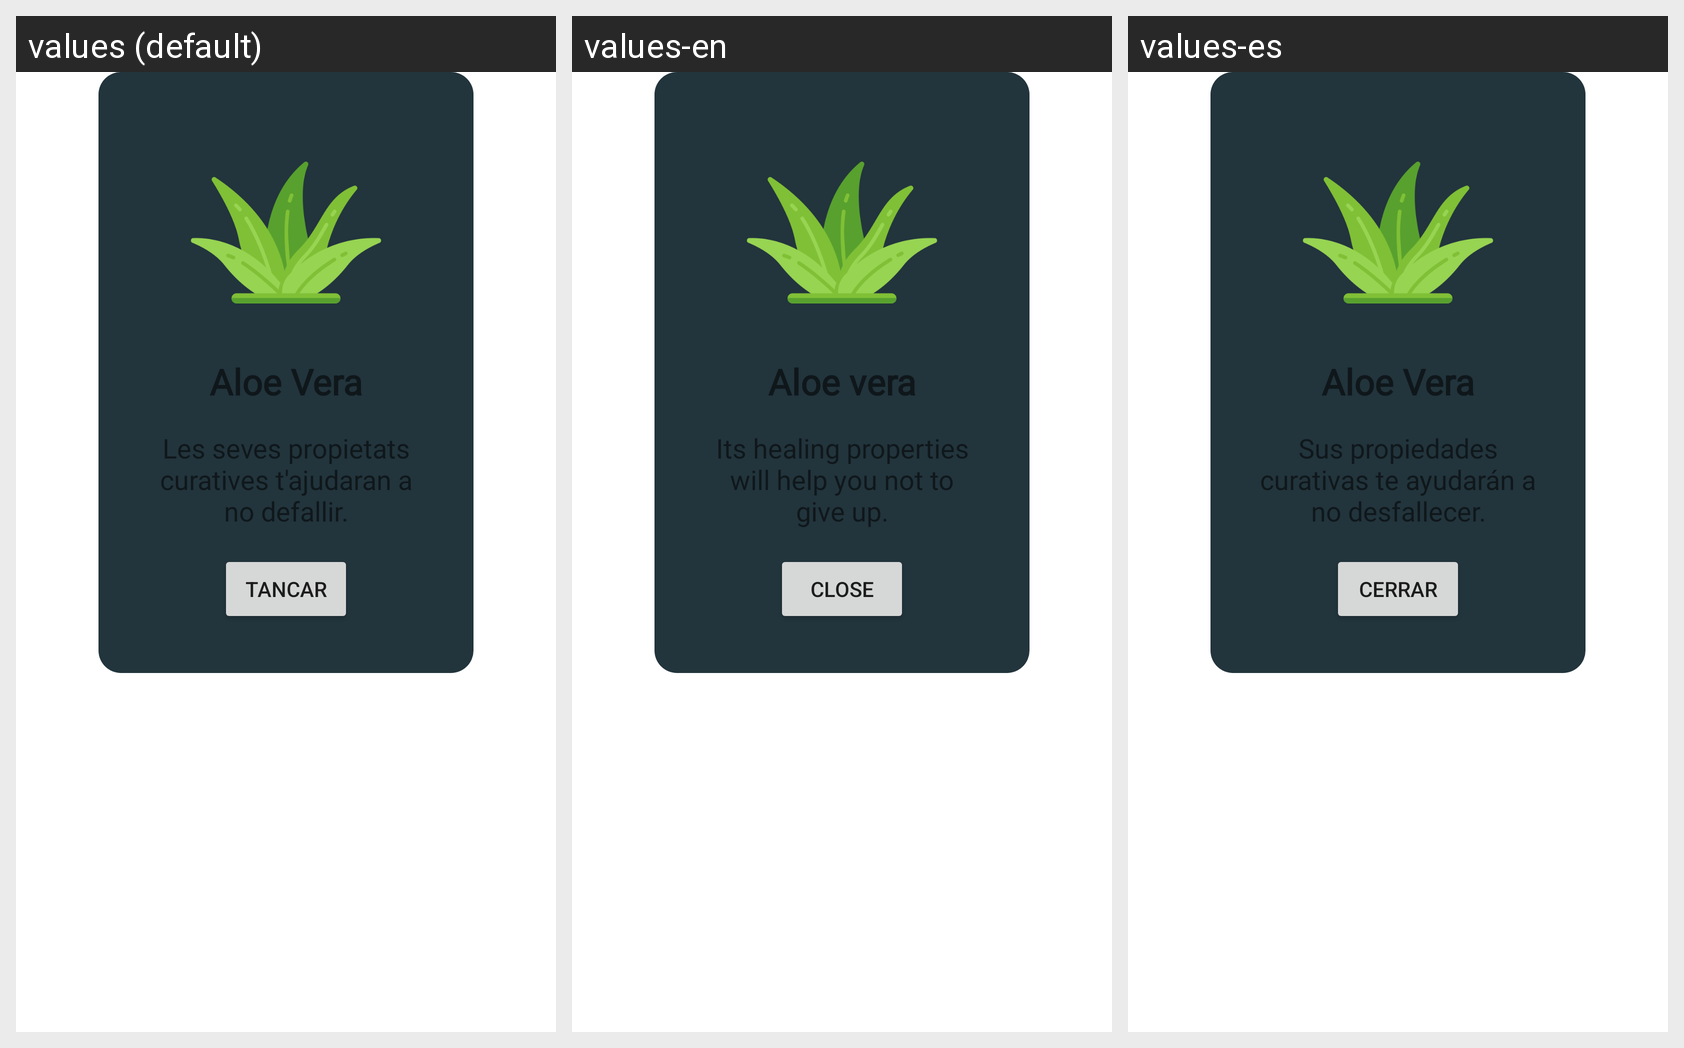

Locale-by-locale string values for the Android screen shown in this grid:
Android screen res/layout/dialog_aloe_description.xml rendered under 3 locales, left to right: values (default), values-en, values-es. Device: Nexus 5 (rendered at 1080×1920; each locale shown at half size, 540×960, under a caption strip naming it); theme Theme.ZenHabit.
Strings drawn on this screen, with the default value and each locale's value (text and hints the layout hard-codes, and strings that could not be matched under every locale, appear in the picture but are not listed):

aloe_vera
  values: Aloe Vera
  values-en: Aloe vera
  values-es: Aloe Vera

descripcio_aloe
  values: Les seves propietats curatives t'ajudaran a no defallir.
  values-en: Its healing properties will help you not to give up.
  values-es: Sus propiedades curativas te ayudarán a no desfallecer.

btn_tancar
  values: Tancar
  values-en: Close
  values-es: Cerrar
